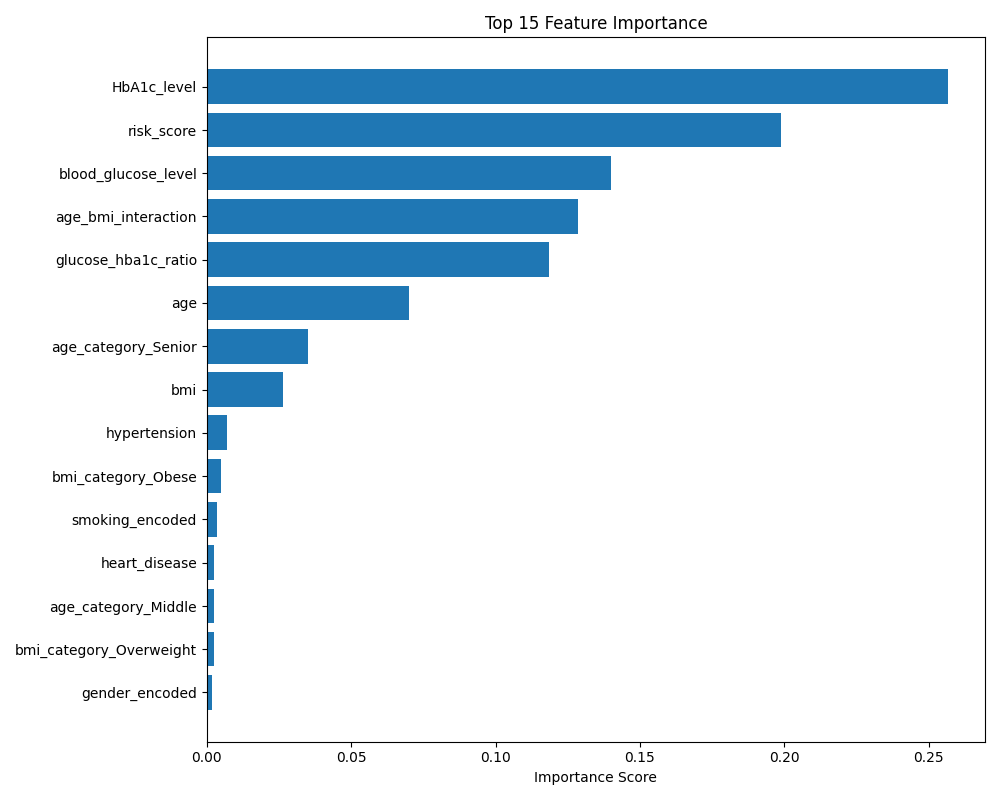

Source data for this figure (header and first rows):
feature, importance
HbA1c_level, 0.2567
risk_score, 0.1987
blood_glucose_level, 0.1399
age_bmi_interaction, 0.1286
glucose_hba1c_ratio, 0.1185
age, 0.07017
age_category_Senior, 0.03515
bmi, 0.02634
hypertension, 0.007072
bmi_category_Obese, 0.00488
smoking_encoded, 0.003583
heart_disease, 0.00263
age_category_Middle, 0.002452
bmi_category_Overweight, 0.002387
gender_encoded, 0.001693
